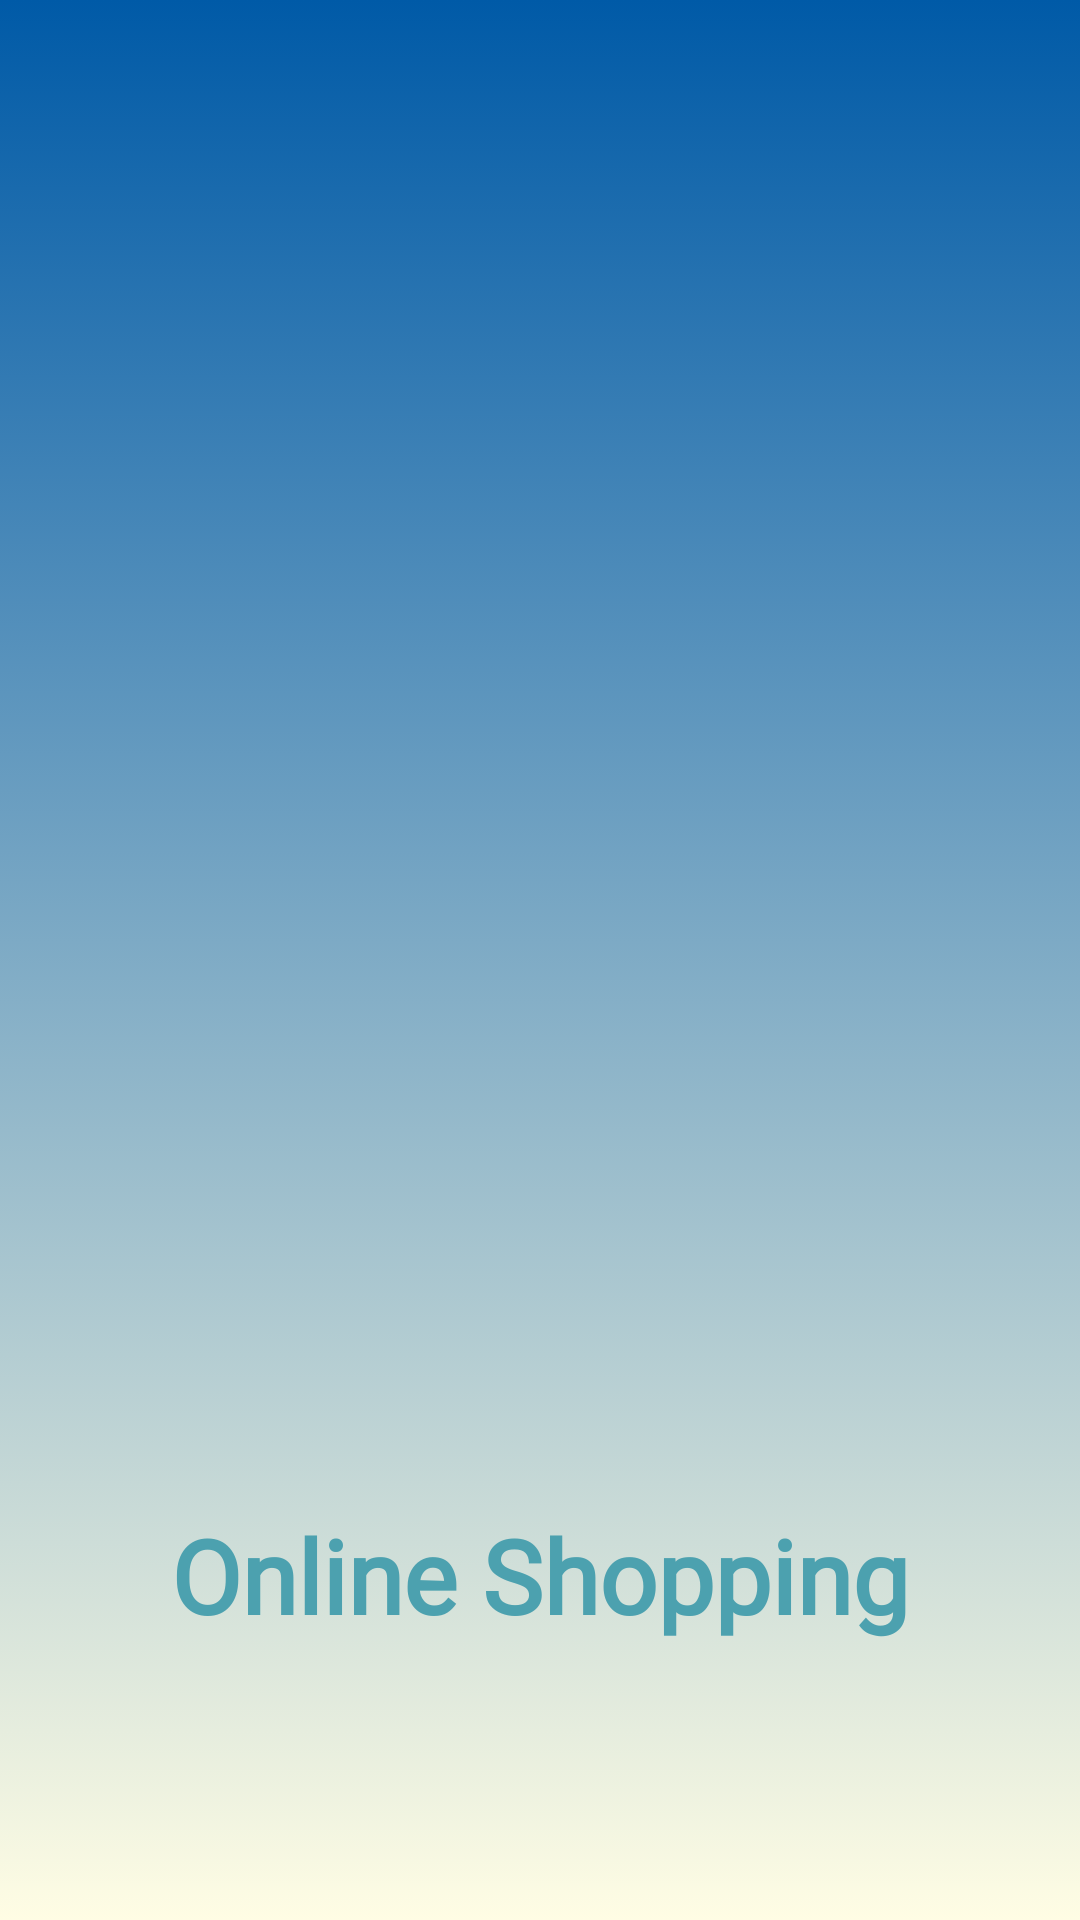

Android layout source for this screen:
<!-- AndroidManifest.xml: application theme Theme.Online_shopping -->
<!-- res/layout/activity_splash.xml -->
<?xml version="1.0" encoding="utf-8"?>
<androidx.constraintlayout.widget.ConstraintLayout xmlns:android="http://schemas.android.com/apk/res/android"
    xmlns:app="http://schemas.android.com/apk/res-auto"
    xmlns:tools="http://schemas.android.com/tools"
    android:layout_width="match_parent"
    android:layout_height="match_parent"
    tools:context=".Activity.SplashActivity"
    android:background="@drawable/back_color">

    <ImageView
        android:id="@+id/imageView"
        android:layout_width="358dp"
        android:layout_height="481dp"
        android:layout_marginStart="26dp"
        android:layout_marginTop="49dp"
        android:layout_marginEnd="27dp"
        app:layout_constraintBottom_toTopOf="@+id/textView2"
        app:layout_constraintEnd_toEndOf="parent"
        app:layout_constraintStart_toStartOf="parent"
        app:layout_constraintTop_toTopOf="parent"
        app:srcCompat="@drawable/smartphone" />

    <TextView
        android:id="@+id/textView2"
        android:layout_width="wrap_content"
        android:layout_height="wrap_content"
        android:layout_marginStart="93dp"
        android:layout_marginTop="16dp"
        android:layout_marginEnd="93dp"
        android:layout_marginBottom="136dp"
        android:fontFamily="@font/acme"
        android:text="Online Shopping"
        android:textAllCaps="false"
        android:textColor="#4CA1AF"
        android:textIsSelectable="false"
        android:textSize="34sp"
        android:textStyle="bold"
        app:layout_constraintBottom_toBottomOf="parent"
        app:layout_constraintEnd_toEndOf="parent"
        app:layout_constraintStart_toStartOf="parent"
        app:layout_constraintTop_toBottomOf="@+id/imageView" />
</androidx.constraintlayout.widget.ConstraintLayout>
<!-- resources referenced by this layout -->
<resources>
  <!-- drawable back_color (drawable) -->
  <?xml version="1.0" encoding="utf-8"?>
  <selector xmlns:android="http://schemas.android.com/apk/res/android">
      <item>
          <shape>
              <gradient android:angle="90"
                  android:startColor="#FFFDE4"
                  android:endColor="#005AA7"
                  android:type="linear">
              </gradient>
          </shape>
      </item>
  
  </selector>
  <style name="Theme.Online_shopping" parent="Theme.MaterialComponents.DayNight.DarkActionBar">
          
          <item name="colorPrimary">#005AA7</item>
          <item name="colorPrimaryVariant">#13548D</item>
          <item name="colorOnPrimary">@color/white</item>
          
          <item name="colorSecondary">@color/teal_200</item>
          <item name="colorSecondaryVariant">@color/teal_700</item>
          <item name="colorOnSecondary">@color/black</item>
          
          <item name="android:statusBarColor" tools:targetApi="l">?attr/colorPrimaryVariant</item>
          
      </style>
  <!-- not gathered from this repository: default colours our renderer supplied (Android Studio template values) -->
  <color name="teal_200">#FF03DAC5</color>
  <color name="teal_700">#FF018786</color>
  <color name="black">#FF000000</color>
  <color name="white">#FFFFFFFF</color>
</resources>
